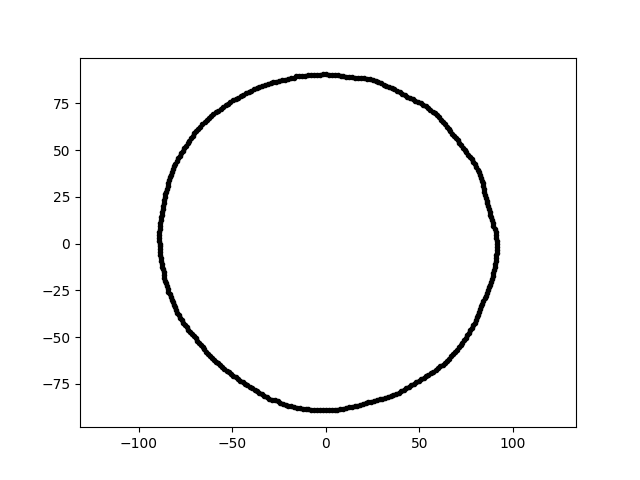

Values plotted in this chart, from the file beside it:
5.537897682772378230e-15, 9.044073257086171225e+01, 1.800000000000000000e+01
-1.637023105123812821e-14, -8.911538718829365280e+01, 1.800000000000000000e+01
7.806216448104758854e+01, -4.506921167665772288e+01, 1.800000000000000000e+01
5.222137343896612549e+01, -7.187655426356656108e+01, 1.800000000000000000e+01
-1.103162621657548215e+01, 8.984538557171750028e+01, 1.800000000000000000e+01
-8.756812798158880184e+01, 1.702151978767254192e+01, 1.800000000000000000e+01
4.954010627061932581e+01, -7.344622793279343398e+01, 1.800000000000000000e+01
6.765976580577849120e+01, 5.881573709871506850e+01, 1.800000000000000000e+01
8.564689669081229795e+01, -2.782836365606986817e+01, 1.800000000000000000e+01
8.092984326064109268e+01, -3.947212194574196076e+01, 1.800000000000000000e+01
-8.554616825663268287e+01, 2.779563500383419239e+01, 1.800000000000000000e+01
8.849961223123568743e+01, -2.043174539113917376e+01, 1.800000000000000000e+01
-6.414706167500904144e+01, -5.775827376200111019e+01, 1.800000000000000000e+01
-8.651940088418687935e+01, -1.681766789027843245e+01, 1.800000000000000000e+01
4.290645257720660766e+01, -7.740528945856932808e+01, 1.800000000000000000e+01
-1.882868982441641137e+01, 8.858202106998004410e+01, 1.800000000000000000e+01
-1.086652661891425886e+01, -8.850075725324541054e+01, 1.800000000000000000e+01
8.791601164331676443e+01, 1.550196488899629621e+01, 1.800000000000000000e+01
-8.508979955994001898e+01, 2.929876759777014428e+01, 1.800000000000000000e+01
-6.602960371726595667e+01, 6.376404711472315512e+01, 1.800000000000000000e+01
7.226385419587633407e+01, 5.250276331088279136e+01, 1.800000000000000000e+01
5.352657164732667638e+01, -7.103215972367878805e+01, 1.800000000000000000e+01
-8.838893810764008663e+01, -7.733030065513024631e+00, 1.800000000000000000e+01
5.082460172517167507e+01, -7.258505364726576659e+01, 1.800000000000000000e+01
-4.265853425145739664e+01, 8.022903433959888275e+01, 1.800000000000000000e+01
9.120863759223105660e+01, 3.185075809014656922e+00, 1.800000000000000000e+01
-8.911084528539785765e+01, 3.111819287426188740e+00, 1.800000000000000000e+01
-7.129483248461950495e+01, 5.773341699535759375e+01, 1.800000000000000000e+01
7.479934992195072141e+01, -5.045279857663263101e+01, 1.800000000000000000e+01
9.078899218004126226e+01, 6.348584782714583596e+00, 1.800000000000000000e+01
-8.902176492684911580e+01, 1.553880686822667778e+00, 1.800000000000000000e+01
4.638177811057865796e+01, 7.719224166437044232e+01, 1.800000000000000000e+01
-4.970259690457292123e+01, 7.653528758395097498e+01, 1.800000000000000000e+01
-3.111308550705876197e+00, -8.909621969931507124e+01, 1.800000000000000000e+01
-8.416620517352572506e+01, 3.230837913152826957e+01, 1.800000000000000000e+01
3.946299674830604687e+01, 8.091113383328315933e+01, 1.800000000000000000e+01
6.910432027660515075e+01, -5.798540965685605642e+01, 1.800000000000000000e+01
8.588838428618956300e+01, 2.301372320869841914e+01, 1.800000000000000000e+01
6.177336348761699725e+01, 6.624382211710167212e+01, 1.800000000000000000e+01
-5.498336226419959871e+01, 7.296538616798511612e+01, 1.800000000000000000e+01
-4.444608737723062575e+01, -7.397071129268323375e+01, 1.800000000000000000e+01
3.603150622738156272e+01, -8.092808800585785889e+01, 1.800000000000000000e+01
-6.814200285958966674e+01, 6.135533496132953246e+01, 1.800000000000000000e+01
-7.779608798062297126e+01, -3.963908669723503664e+01, 1.800000000000000000e+01
-8.885169372109172059e+01, 9.338689320615475964e+00, 1.800000000000000000e+01
5.876405796192681663e+01, -6.760031575950488048e+01, 1.800000000000000000e+01
6.362750243708995157e+01, -6.362750243708997999e+01, 1.800000000000000000e+01
-8.888331994944181247e+01, -3.103873927615713679e+00, 1.800000000000000000e+01
8.892761382355246269e+01, -1.890214783185388825e+01, 1.800000000000000000e+01
-8.867550169807525151e+01, -6.200795131237743618e+00, 1.800000000000000000e+01
-8.858694104839311478e+01, 1.087710865835845020e+01, 1.800000000000000000e+01
-8.448529111228060628e+01, -2.422576739093607046e+01, 1.800000000000000000e+01
-1.416381910545391953e+01, 8.942683433064304666e+01, 1.800000000000000000e+01
-4.663536221934162285e+00, -8.898557209889655439e+01, 1.800000000000000000e+01
-3.406995158490091313e+01, 8.432608926431792895e+01, 1.800000000000000000e+01
-6.709807318442585711e+01, 6.256996549524600226e+01, 1.800000000000000000e+01
8.691011370860294960e+01, -2.492107408171519367e+01, 1.800000000000000000e+01
-5.422463188807803647e+01, -6.696184373274738277e+01, 1.800000000000000000e+01
3.888569132435452502e+01, -7.972748230479079723e+01, 1.800000000000000000e+01
8.175843372828458655e+01, 3.812458376625703238e+01, 1.800000000000000000e+01
5.336082991068098380e+01, 7.344488155039873334e+01, 1.800000000000000000e+01
... 299 more rows
